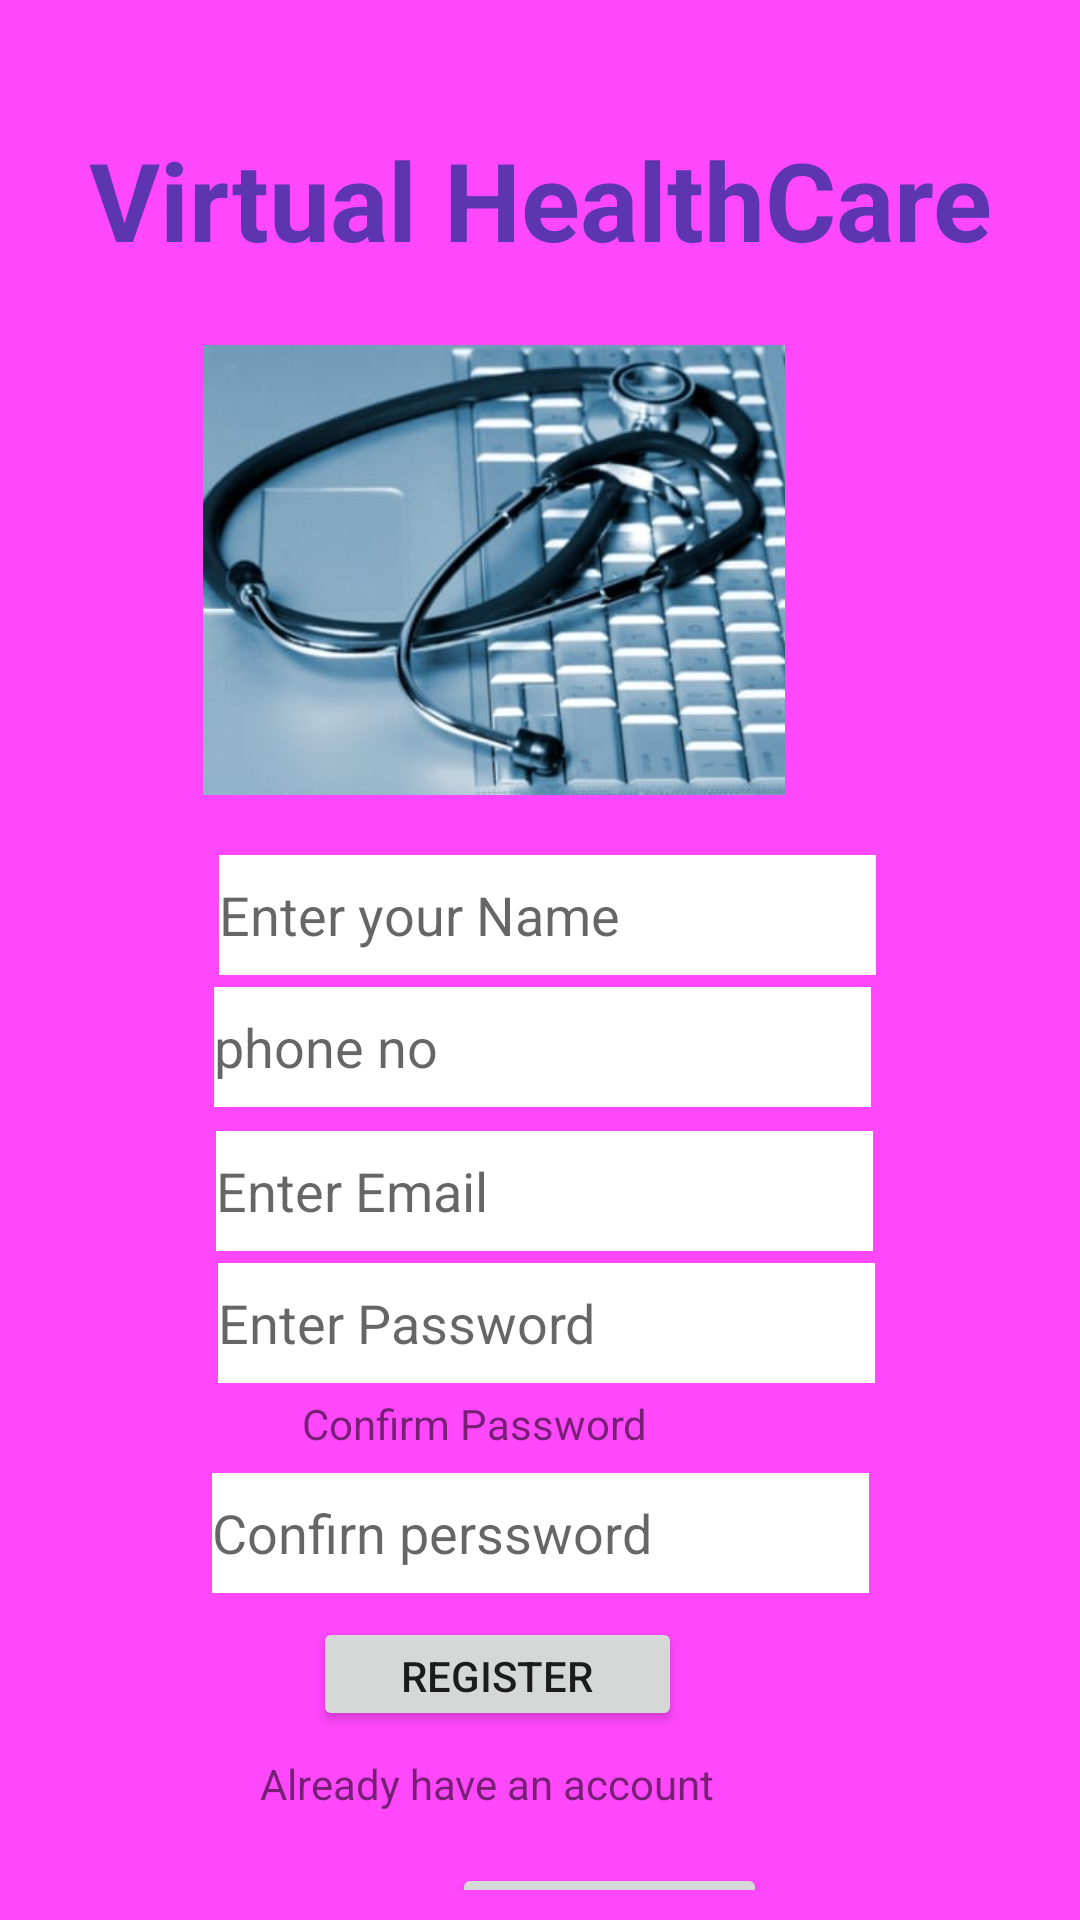

This screen was rendered from an Android layout file. Write that file and the resources it references.
<!-- AndroidManifest.xml: application theme Theme.VirtualHealthCare -->
<!-- res/layout/activity_register.xml -->
<?xml version="1.0" encoding="utf-8"?>
<androidx.constraintlayout.widget.ConstraintLayout xmlns:android="http://schemas.android.com/apk/res/android"
    xmlns:app="http://schemas.android.com/apk/res-auto"
    xmlns:tools="http://schemas.android.com/tools"
    android:layout_width="match_parent"
    android:layout_height="match_parent"
    android:padding="10dp"
    android:background="#FF47FC"
    tools:context=".Register">

    <Button
        android:id="@+id/regbutton"
        android:layout_width="123dp"
        android:layout_height="38dp"
        android:layout_marginTop="8dp"
        android:text="Register"
        app:layout_constraintEnd_toEndOf="parent"
        app:layout_constraintHorizontal_bias="0.434"
        app:layout_constraintStart_toStartOf="parent"
        app:layout_constraintTop_toBottomOf="@+id/confirmPassword" />

    <Button
        android:id="@+id/buttonlogin"
        android:layout_width="105dp"
        android:layout_height="42dp"
        android:layout_marginTop="8dp"
        android:text="login"
        app:layout_constraintEnd_toEndOf="parent"
        app:layout_constraintHorizontal_bias="0.598"
        app:layout_constraintStart_toStartOf="parent"
        app:layout_constraintTop_toBottomOf="@+id/textViewLogin" />

    <EditText
        android:id="@+id/username"
        android:layout_width="219dp"
        android:layout_height="40dp"
        android:layout_marginTop="20dp"
        android:background="#FFFFFF"
        android:ems="10"
        android:hint="Enter your Name"
        android:inputType="textPersonName"
        app:layout_constraintEnd_toEndOf="parent"
        app:layout_constraintHorizontal_bias="0.52"
        app:layout_constraintStart_toStartOf="parent"
        app:layout_constraintTop_toBottomOf="@+id/imageView" />

    <EditText
        android:id="@+id/Phone"
        android:layout_width="219dp"
        android:layout_height="40dp"
        android:layout_marginStart="@dimen/cardview_compat_inset_shadow"
        android:layout_marginLeft="@dimen/cardview_compat_inset_shadow"
        android:layout_marginTop="4dp"
        android:background="#FFFFFF"
        android:ems="10"
        android:hint="phone no"
        android:inputType="phone"
        android:visibility="visible"
        app:layout_constraintEnd_toEndOf="parent"
        app:layout_constraintHorizontal_bias="0.502"
        app:layout_constraintStart_toStartOf="parent"
        app:layout_constraintTop_toBottomOf="@+id/username" />

    <EditText
        android:id="@+id/registerEmail"
        android:layout_width="219dp"
        android:layout_height="40dp"
        android:layout_marginTop="8dp"
        android:background="#FFFFFF"
        android:ems="10"
        android:hint="Enter Email"
        android:inputType="textEmailAddress"
        app:layout_constraintEnd_toEndOf="parent"
        app:layout_constraintHorizontal_bias="0.513"
        app:layout_constraintStart_toStartOf="parent"
        app:layout_constraintTop_toBottomOf="@+id/Phone" />

    <EditText
        android:id="@+id/regpassword"
        android:layout_width="219dp"
        android:layout_height="40dp"
        android:layout_marginTop="4dp"
        android:background="#FFFFFF"
        android:ems="10"
        android:hint="Enter Password"
        android:inputType="textPassword"
        app:layout_constraintEnd_toEndOf="parent"
        app:layout_constraintHorizontal_bias="0.519"
        app:layout_constraintStart_toStartOf="parent"
        app:layout_constraintTop_toBottomOf="@+id/registerEmail" />

    <EditText
        android:id="@+id/confirmPassword"
        android:layout_width="219dp"
        android:layout_height="40dp"
        android:layout_marginTop="8dp"
        android:background="#FFFFFF"
        android:ems="10"
        android:hint="Confirn perssword"
        android:inputType="textPassword"
        app:layout_constraintEnd_toEndOf="parent"
        app:layout_constraintStart_toStartOf="parent"
        app:layout_constraintTop_toBottomOf="@+id/textView2" />

    <ImageView
        android:id="@+id/imageView"
        android:layout_width="194dp"
        android:layout_height="150dp"
        android:layout_marginTop="8dp"
        android:scaleType="centerCrop"
        app:layout_constraintEnd_toEndOf="parent"
        app:layout_constraintHorizontal_bias="0.396"
        app:layout_constraintStart_toStartOf="parent"
        app:layout_constraintTop_toBottomOf="@+id/textViewlogo3"
        app:srcCompat="@drawable/patient" />

    <TextView
        android:id="@+id/textViewlogo3"
        android:layout_width="301dp"
        android:layout_height="65dp"
        android:layout_marginTop="32dp"
        android:text="Virtual HealthCare"
        android:textColor="#5E35B1"
        android:textSize="14sp"
        android:textStyle="bold"
        app:autoSizeTextType="uniform"
        app:layout_constraintEnd_toEndOf="parent"
        app:layout_constraintStart_toStartOf="parent"
        app:layout_constraintTop_toTopOf="parent" />

    <TextView
        android:id="@+id/textView2"
        android:layout_width="151dp"
        android:layout_height="18dp"
        android:layout_marginTop="4dp"
        android:text="Confirm Password"
        app:layout_constraintEnd_toEndOf="parent"
        app:layout_constraintHorizontal_bias="0.48"
        app:layout_constraintStart_toStartOf="parent"
        app:layout_constraintTop_toBottomOf="@+id/regpassword" />

    <TextView
        android:id="@+id/textViewLogin"
        android:layout_width="171dp"
        android:layout_height="28dp"
        android:layout_marginTop="8dp"
        android:text="Already have an account"
        app:layout_constraintEnd_toEndOf="parent"
        app:layout_constraintHorizontal_bias="0.454"
        app:layout_constraintStart_toStartOf="parent"
        app:layout_constraintTop_toBottomOf="@+id/regbutton" />

</androidx.constraintlayout.widget.ConstraintLayout>
<!-- resources referenced by this layout -->
<resources>
  <!-- drawable patient: jpg bitmap (drawable-v24, 23036 bytes) -->
  <style name="Theme.VirtualHealthCare" parent="Theme.MaterialComponents.DayNight.DarkActionBar">
          
          <item name="colorPrimary">@color/purple_500</item>
          <item name="colorPrimaryVariant">@color/purple_700</item>
          <item name="colorOnPrimary">@color/white</item>
          
          <item name="colorSecondary">@color/teal_200</item>
          <item name="colorSecondaryVariant">@color/teal_700</item>
          <item name="colorOnSecondary">@color/black</item>
          
          <item name="android:statusBarColor" tools:targetApi="l">?attr/colorPrimaryVariant</item>
          
      </style>
  <!-- not gathered from this repository: default colours our renderer supplied (Android Studio template values) -->
  <color name="purple_500">#FF6200EE</color>
  <color name="purple_700">#FF3700B3</color>
  <color name="teal_200">#FF03DAC5</color>
  <color name="teal_700">#FF018786</color>
  <color name="black">#FF000000</color>
  <color name="white">#FFFFFFFF</color>
</resources>
